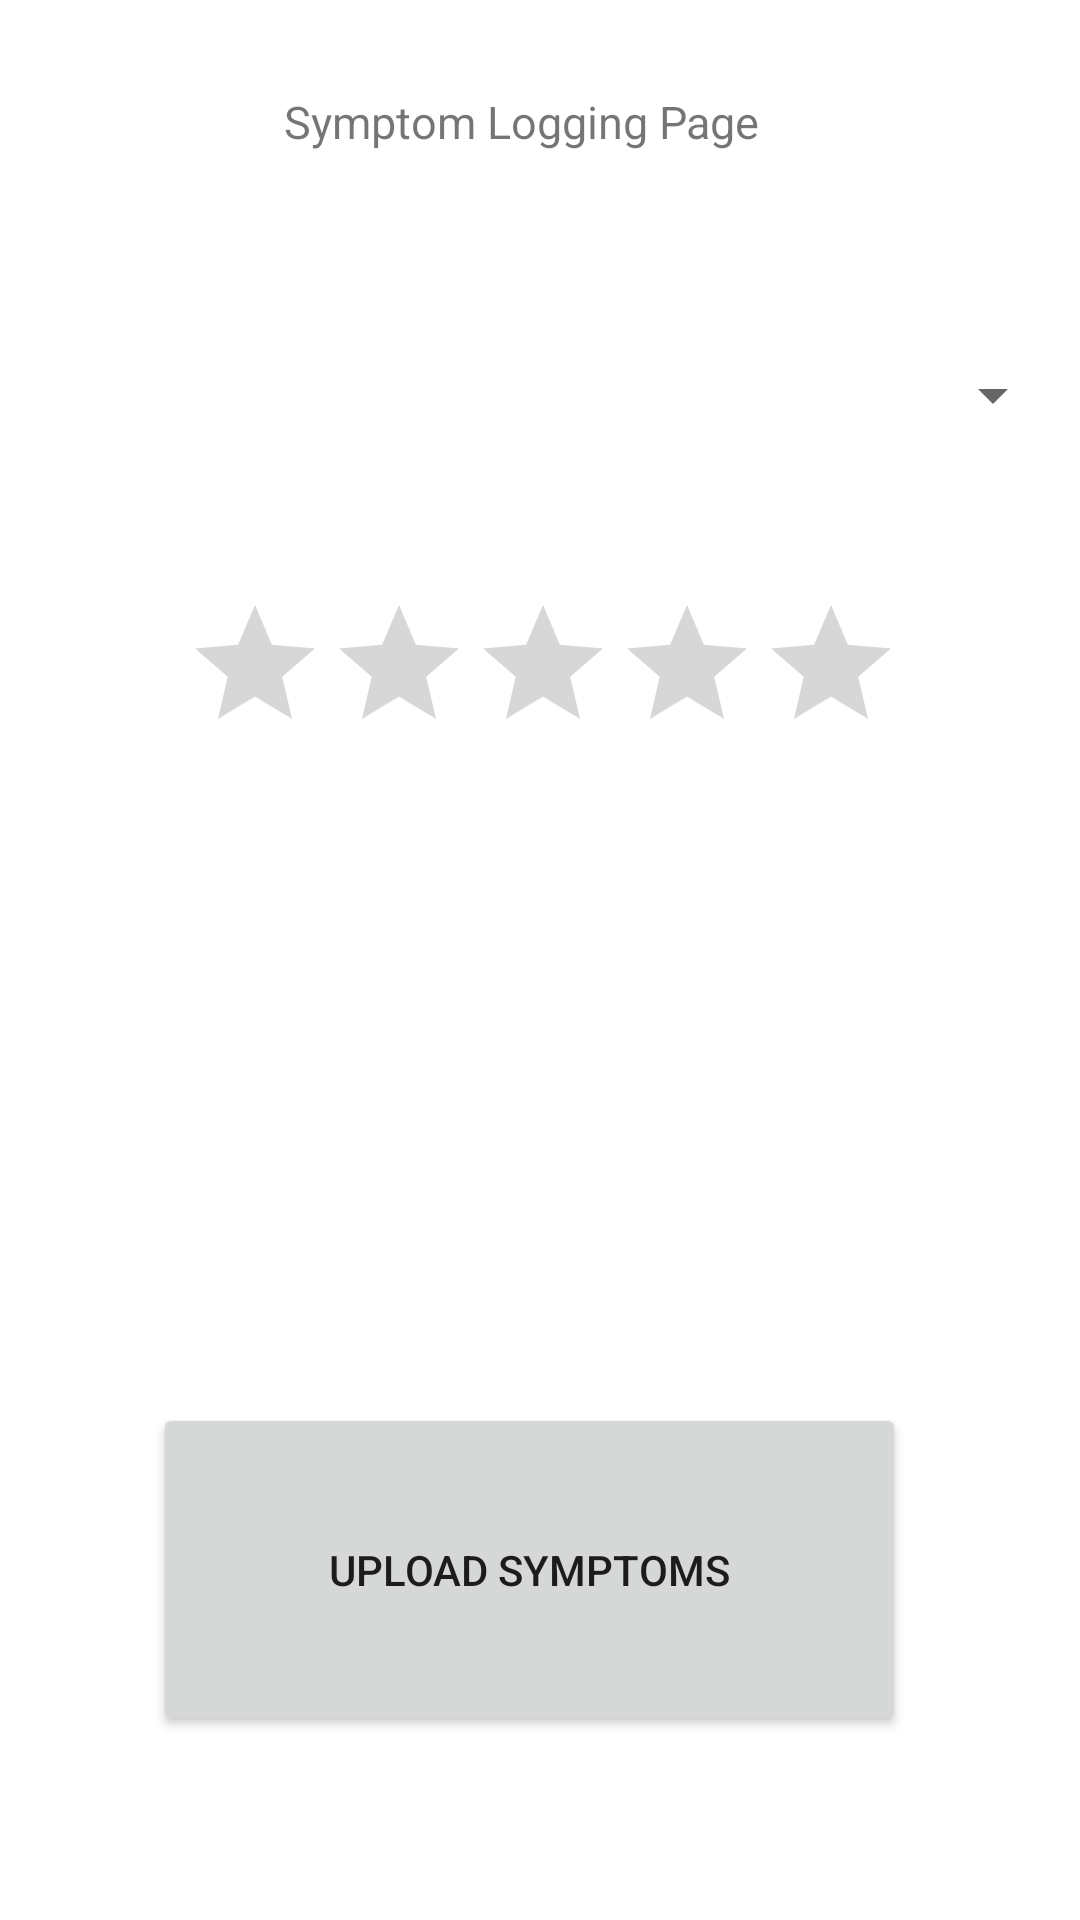

Here is an Android app screen rendered from its layout file. Give the layout XML and the strings, colors and styles it references.
<!-- AndroidManifest.xml: application theme Theme.DiaShield -->
<!-- res/layout/activity_symptom.xml -->
<?xml version="1.0" encoding="utf-8"?>

<androidx.constraintlayout.widget.ConstraintLayout xmlns:android="http://schemas.android.com/apk/res/android"
    xmlns:app="http://schemas.android.com/apk/res-auto"
    xmlns:tools="http://schemas.android.com/tools"
    android:id="@+id/symptomLevelRating"
    android:layout_width="match_parent"
    android:layout_height="match_parent"
    tools:context=".SymptomActivity">

    <TextView
        android:id="@+id/textViewLoggingPage"
        android:layout_width="171dp"
        android:layout_height="34dp"
        android:text="Symptom Logging Page"
        android:textSize="15sp"
        app:layout_constraintHorizontal_bias="0.5"
        app:layout_constraintVertical_bias="0.05"
        app:layout_constraintBottom_toBottomOf="parent"
        app:layout_constraintEnd_toEndOf="parent"
        app:layout_constraintStart_toStartOf="parent"
        app:layout_constraintTop_toTopOf="parent"
         />

    <Spinner
        android:id="@+id/spinnerSymptomList"
        android:layout_width="350dp"
        android:layout_height="25dp"
        app:layout_constraintVertical_bias="0.1"
        app:layout_constraintBottom_toBottomOf="parent"
        app:layout_constraintEnd_toEndOf="parent"
        app:layout_constraintStart_toStartOf="parent"
        app:layout_constraintTop_toBottomOf="@+id/textViewLoggingPage" />

    <RatingBar
        android:id="@+id/ratingBar"
        android:layout_width="238dp"
        android:layout_height="54dp"
        app:layout_constraintBottom_toBottomOf="parent"
        app:layout_constraintEnd_toEndOf="parent"
        app:layout_constraintStart_toStartOf="parent"
        app:layout_constraintTop_toBottomOf="@+id/spinnerSymptomList"
        app:layout_constraintVertical_bias="0.121" />

    <Button
        android:id="@+id/buttonUploadSymptoms"
        android:layout_width="251dp"
        android:layout_height="111dp"
        android:onClick="onClickUploadSymptoms"
        android:text="UPLOAD SYMPTOMS"
        app:layout_constraintBottom_toBottomOf="parent"
        app:layout_constraintEnd_toEndOf="parent"
        app:layout_constraintHorizontal_bias="0.469"
        app:layout_constraintStart_toStartOf="parent"
        app:layout_constraintTop_toBottomOf="@+id/ratingBar"
        app:layout_constraintVertical_bias="0.779" />
</androidx.constraintlayout.widget.ConstraintLayout>
<!-- resources referenced by this layout -->
<resources>
  <style name="Theme.DiaShield" parent="Theme.MaterialComponents.DayNight.DarkActionBar">
          <item name="colorPrimary">@color/blue</item>
          <item name="colorPrimaryVariant">@color/blue</item>
          <item name="colorOnPrimary">@color/white</item>
          <item name="colorSecondary">@color/blue</item>
          <item name="colorSecondaryVariant">@color/blue</item>
          <item name="colorOnSecondary">@color/black</item>
          <item name="android:statusBarColor" tools:targetApi="l">?attr/colorPrimaryVariant</item>
      </style>
  <color name="blue">#24296E</color>
  <color name="white">#B3A6C5</color>
  <color name="black">#A8A8B8</color>
</resources>
